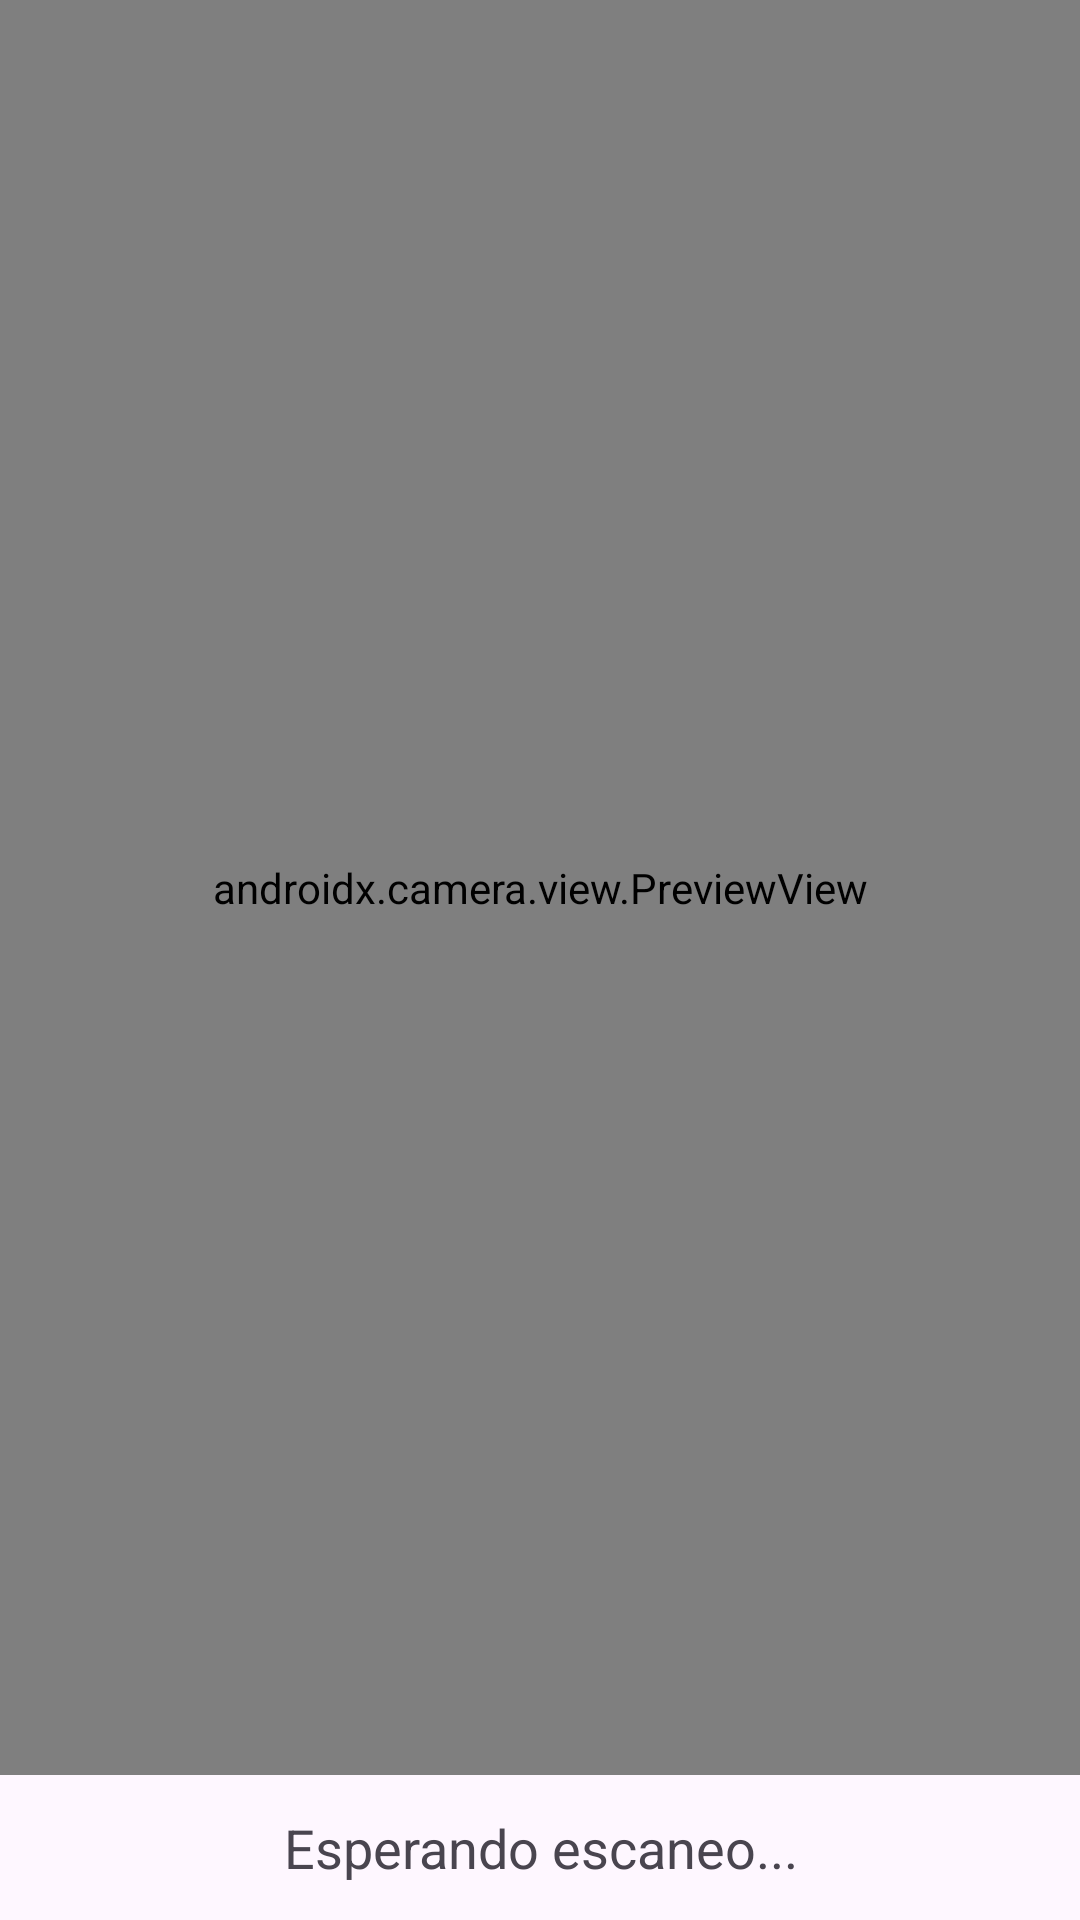

Here is an Android app screen rendered from its layout file. Give the layout XML and the strings, colors and styles it references.
<!-- AndroidManifest.xml: application theme Theme.SecundariaaApp -->
<!-- res/layout/activity_scanner_camara.xml -->
<?xml version="1.0" encoding="utf-8"?>
<androidx.constraintlayout.widget.ConstraintLayout
    xmlns:android="http://schemas.android.com/apk/res/android"
    xmlns:app="http://schemas.android.com/apk/res-auto"
    android:layout_width="match_parent"
    android:layout_height="match_parent">

    <androidx.camera.view.PreviewView
        android:id="@+id/previewView"
        android:layout_width="0dp"
        android:layout_height="0dp"
        app:layout_constraintTop_toTopOf="parent"
        app:layout_constraintBottom_toTopOf="@+id/tvResult"
        app:layout_constraintStart_toStartOf="parent"
        app:layout_constraintEnd_toEndOf="parent" />

    <TextView
        android:id="@+id/tvResult"
        android:layout_width="0dp"
        android:layout_height="wrap_content"
        android:text="Esperando escaneo..."
        android:textSize="18sp"
        android:gravity="center"
        android:padding="12dp"
        app:layout_constraintBottom_toBottomOf="parent"
        app:layout_constraintStart_toStartOf="parent"
        app:layout_constraintEnd_toEndOf="parent"/>
</androidx.constraintlayout.widget.ConstraintLayout>
<!-- resources referenced by this layout -->
<resources>
  <style name="Theme.SecundariaaApp" parent="Base.Theme.SecundariaaApp" />
  <style name="Base.Theme.SecundariaaApp" parent="Theme.Material3.DayNight.NoActionBar">
          
          
      </style>
</resources>
